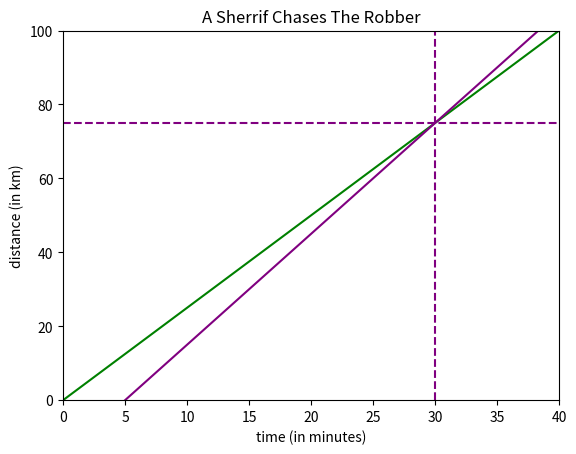

The matplotlib source for this figure:
import numpy as np
import matplotlib.pyplot as plt

# Variable t = time for plot
t = np.linspace(0, 40, 1000) # start, finish, n points

# Distance travelled by robber (d = 2.5t)
d_r = 2.5 * t

# Distance travelled by sherrif (d = 3(t-5))
d_s = 3 * (t - 5)

# Create the plot
fig, ax = plt.subplots()
plt.title("A Sherrif Chases The Robber")
plt.xlabel("time (in minutes)")
plt.ylabel("distance (in km)")
ax.set_xlim([0, 40])
ax.set_ylim([0, 100])
ax.plot(t, d_r, c="green")
ax.plot(t, d_s, c="purple")
plt.axvline(x=30, color="purple", linestyle="--")
_ = plt.axhline(y=75, color="purple", linestyle="--")

# Show plot
plt.show()